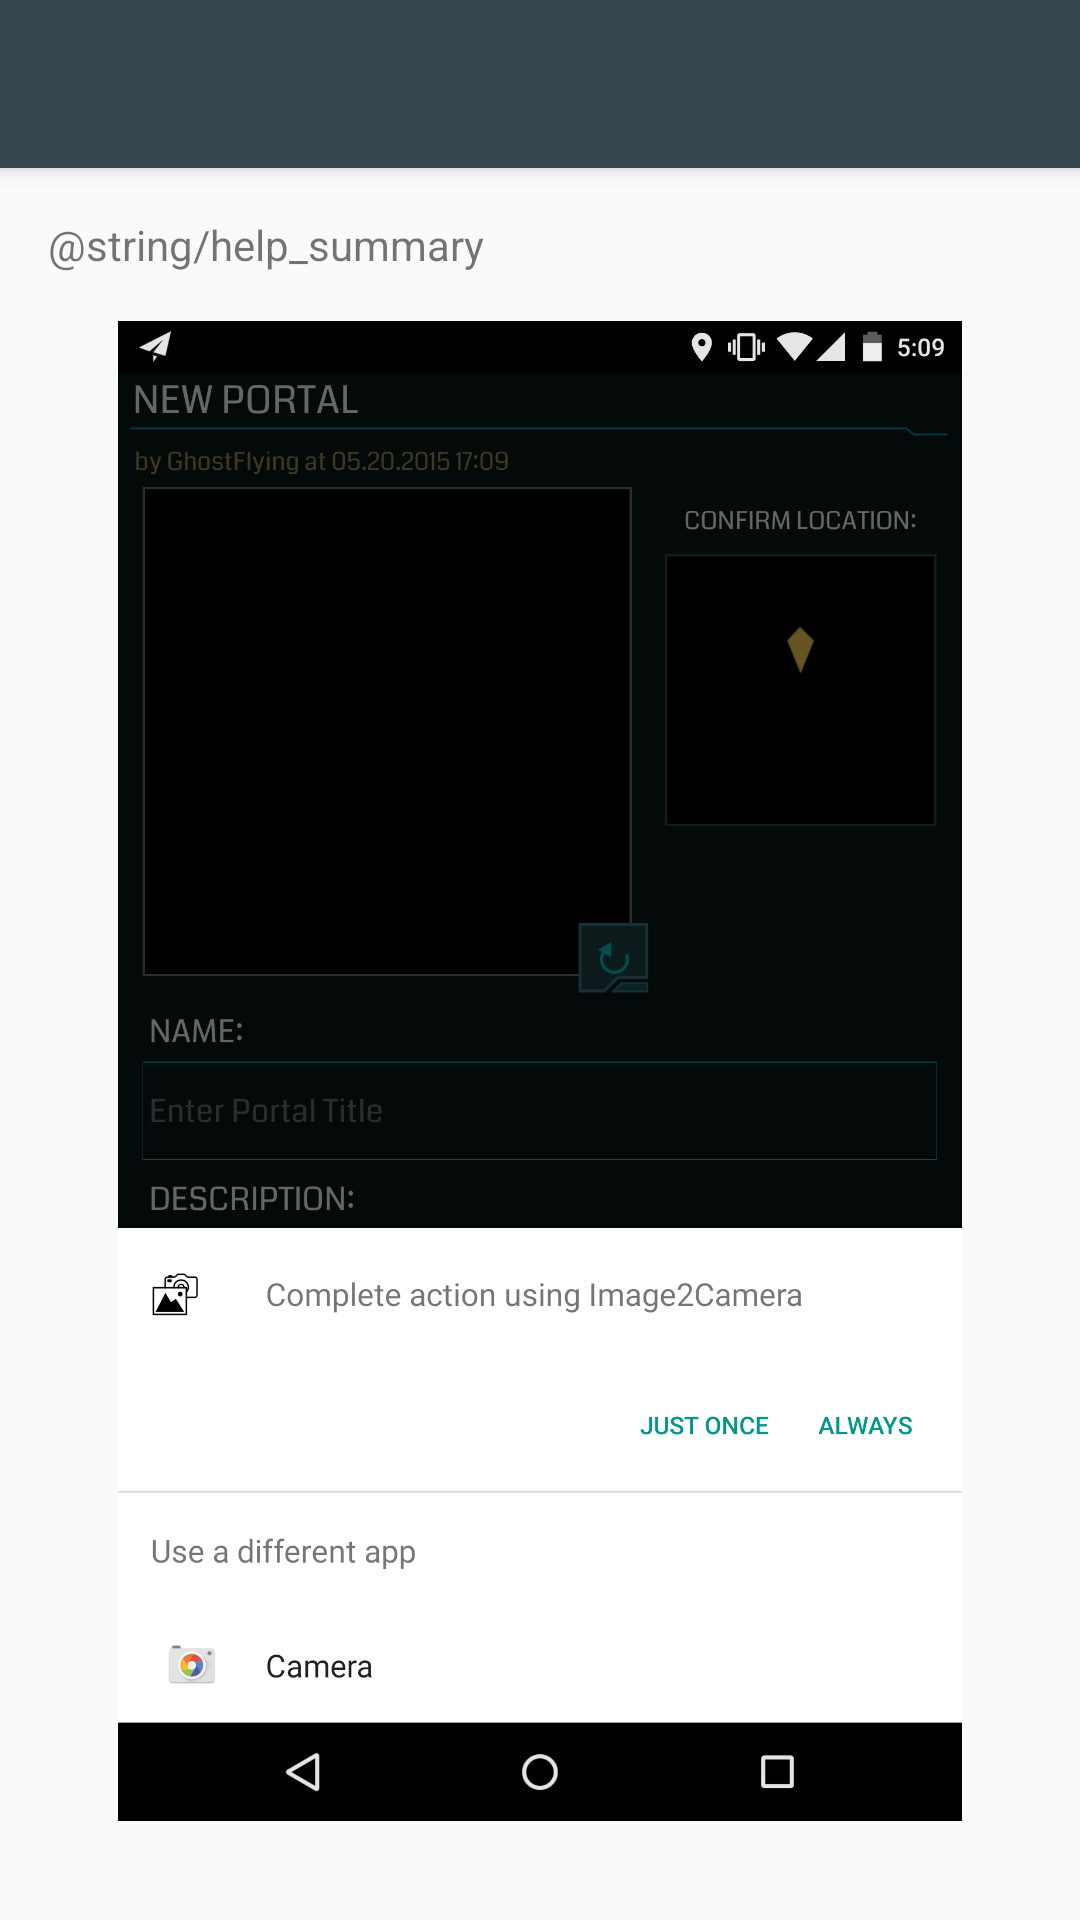

Produce the Android XML layout that renders to this screen, including the resource entries it uses.
<!-- AndroidManifest.xml: application theme AppTheme -->
<!-- res/layout/main_activity.xml -->
<?xml version="1.0" encoding="utf-8"?>
<layout xmlns:android="http://schemas.android.com/apk/res/android"
    xmlns:app="http://schemas.android.com/apk/res-auto">

    <androidx.constraintlayout.widget.ConstraintLayout
        android:layout_width="match_parent"
        android:layout_height="match_parent">

        <androidx.appcompat.widget.Toolbar
            android:id="@+id/toolbar"
            android:layout_width="0dp"
            android:layout_height="?android:attr/actionBarSize"
            android:background="?android:attr/colorPrimary"
            android:elevation="4dp"
            app:layout_constraintEnd_toEndOf="parent"
            app:layout_constraintStart_toStartOf="parent"
            app:layout_constraintTop_toTopOf="parent"
            app:popupTheme="@style/ThemeOverlay.AppCompat.Light"
            app:theme="@style/ThemeOverlay.AppCompat.Dark.ActionBar" />

        <androidx.core.widget.NestedScrollView
            android:layout_width="0dp"
            android:layout_height="wrap_content"
            app:layout_constraintEnd_toEndOf="@+id/end_guideline"
            app:layout_constraintStart_toStartOf="@+id/start_guideline"
            app:layout_constraintTop_toBottomOf="@id/toolbar">

            <androidx.constraintlayout.widget.ConstraintLayout
                android:layout_width="match_parent"
                android:layout_height="match_parent">

                <TextView
                    android:id="@+id/textView"
                    android:layout_width="0dp"
                    android:layout_height="wrap_content"
                    android:layout_marginTop="@dimen/activity_vertical_margin"
                    android:text="@string/help_summary"
                    app:layout_constraintEnd_toEndOf="parent"
                    app:layout_constraintStart_toStartOf="parent"
                    app:layout_constraintTop_toTopOf="parent" />

                <ImageView
                    android:id="@+id/imageView"
                    android:layout_width="wrap_content"
                    android:layout_height="500dp"
                    android:layout_marginTop="@dimen/activity_vertical_margin"
                    android:layout_marginBottom="@dimen/activity_vertical_margin"
                    android:scaleType="centerInside"
                    android:src="@drawable/help"
                    app:layout_constraintEnd_toEndOf="parent"
                    app:layout_constraintStart_toStartOf="parent"
                    app:layout_constraintTop_toBottomOf="@+id/textView" />

            </androidx.constraintlayout.widget.ConstraintLayout>

        </androidx.core.widget.NestedScrollView>

        <androidx.constraintlayout.widget.Guideline
            android:id="@+id/start_guideline"
            android:layout_width="wrap_content"
            android:layout_height="wrap_content"
            android:orientation="vertical"
            app:layout_constraintGuide_begin="@dimen/activity_horizontal_margin" />

        <androidx.constraintlayout.widget.Guideline
            android:id="@+id/end_guideline"
            android:layout_width="wrap_content"
            android:layout_height="wrap_content"
            android:orientation="vertical"
            app:layout_constraintGuide_end="@dimen/activity_horizontal_margin" />

    </androidx.constraintlayout.widget.ConstraintLayout>
</layout>
<!-- resources referenced by this layout -->
<resources>
  <dimen name="activity_horizontal_margin">16dp</dimen>
  <dimen name="activity_vertical_margin">16dp</dimen>
  <!-- drawable help: png bitmap (drawable-xxhdpi, 111512 bytes) -->
  <style name="AppTheme" parent="Theme.AppCompat.Light.DarkActionBar">
          <item name="colorPrimary">@color/primaryColor</item>
          <item name="colorPrimaryDark">@color/primaryDarkColor</item>
          <item name="colorAccent">@color/secondaryColor</item>
          <item name="windowNoTitle">true</item>
          <item name="windowActionBar">false</item>
      </style>
  <color name="primaryColor">#37474f</color>
  <color name="primaryDarkColor">#102027</color>
  <color name="secondaryColor">#1a237e</color>
</resources>
